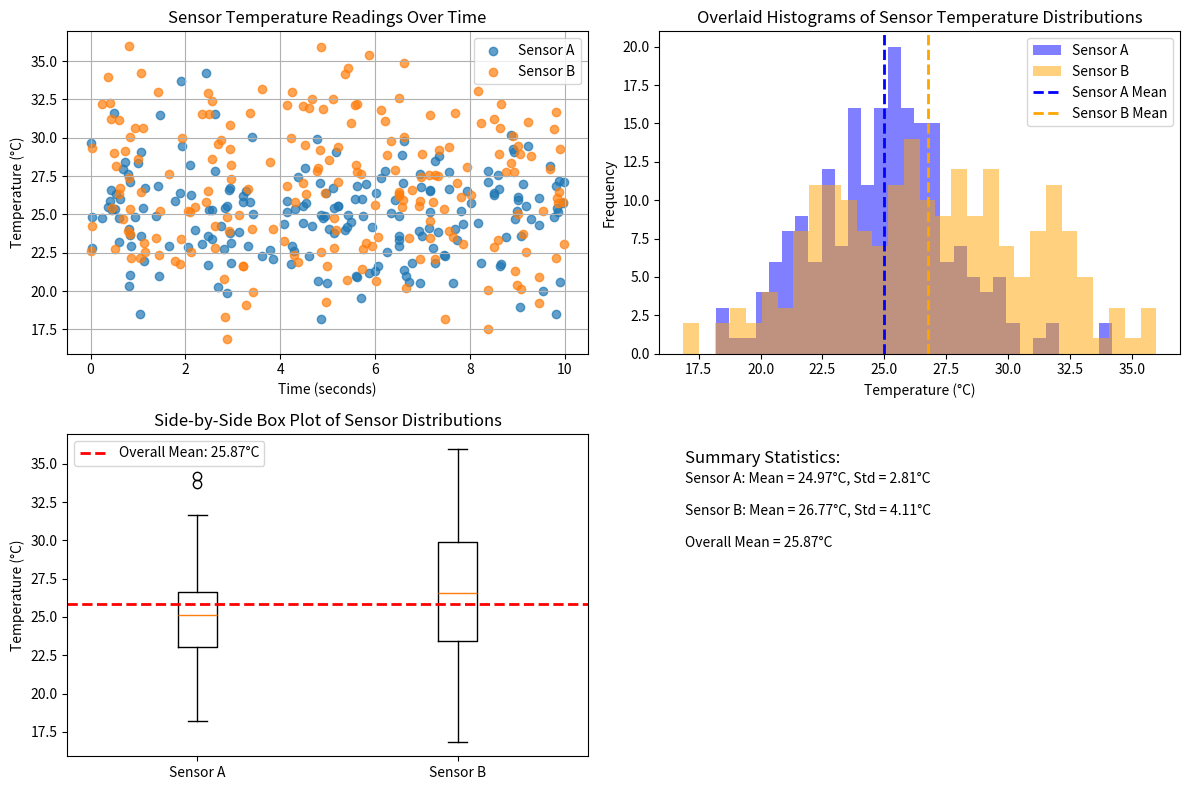

The script that saved this image:
# Create a function generate_data(seed) that returns sensor_a, sensor_b,
# and timestamps arrays with the same parameters as in the notebook.
# Use NumPy-style docstring with Parameters and Returns sections.

import numpy as np
import matplotlib.pyplot as plt

def generate_data(seed):
    """
    Generate synthetic temperature sensor data and timestamps.

    Parameters
    ----------
    seed : int
        Random seed for the NumPy random number generator to ensure
        reproducible results.

    Returns
    -------
    sensor_a : ndarray of shape (200,)
        Temperature readings from Sensor A, normally distributed with
        mean 25°C and standard deviation 3°C.
    sensor_b : ndarray of shape (200,)
        Temperature readings from Sensor B, normally distributed with
        mean 27°C and standard deviation 4.5°C.
    timestamps : ndarray of shape (200,)
        Timestamps uniformly distributed between 0 and 10 seconds.
    """
    rng = np.random.default_rng(seed=seed)
    n = 200
    timestamps = rng.uniform(0, 10, n)
    sensor_a = rng.normal(25, 3, n)
    sensor_b = rng.normal(27, 4.5, n)
    return sensor_a, sensor_b, timestamps


# Create plot_scatter(sensor_a, sensor_b, timestamps, ax) that draws
# the scatter plot from the notebook onto the given Axes object.
# NumPy-style docstring. Modifies ax in place, returns None.

def plot_scatter(sensor_a, sensor_b, timestamps, ax):
    """
    Plot scatter plot of sensor readings vs timestamps on the given Axes.

    Parameters
    ----------
    sensor_a : array-like
        Temperature readings from Sensor A.
    sensor_b : array-like
        Temperature readings from Sensor B.
    timestamps : array-like
        Time values for the readings.
    ax : matplotlib.axes.Axes
        The Axes object to draw the plot on.

    Returns
    -------
    None
        Modifies the Axes object in place.
    """
    ax.scatter(timestamps, sensor_a, label='Sensor A', alpha=0.7)
    ax.scatter(timestamps, sensor_b, label='Sensor B', alpha=0.7)
    ax.set_xlabel('Time (seconds)')
    ax.set_ylabel('Temperature (°C)')
    ax.set_title('Sensor Temperature Readings Over Time')
    ax.legend()
    ax.grid(True)


def plot_histogram(sensor_a, sensor_b, ax):
    """
    Plot overlaid histogram of sensor temperature distributions on the given Axes.

    Parameters
    ----------
    sensor_a : array-like
        Temperature readings from Sensor A.
    sensor_b : array-like
        Temperature readings from Sensor B.
    ax : matplotlib.axes.Axes
        The Axes object to draw the plot on.

    Returns
    -------
    None
        Modifies the Axes object in place.
    """
    ax.hist(sensor_a, bins=30, alpha=0.5, label='Sensor A', color='blue')
    ax.hist(sensor_b, bins=30, alpha=0.5, label='Sensor B', color='orange')
    ax.axvline(np.mean(sensor_a), color='blue', linestyle='--', linewidth=2, label='Sensor A Mean')
    ax.axvline(np.mean(sensor_b), color='orange', linestyle='--', linewidth=2, label='Sensor B Mean')
    ax.set_xlabel('Temperature (°C)')
    ax.set_ylabel('Frequency')
    ax.set_title('Overlaid Histograms of Sensor Temperature Distributions')
    ax.legend()

def plot_boxplot(sensor_a, sensor_b, ax):
    """
    Plot side-by-side box plot of sensor distributions on the given Axes.

    Parameters
    ----------
    sensor_a : array-like
        Temperature readings from Sensor A.
    sensor_b : array-like
        Temperature readings from Sensor B.
    ax : matplotlib.axes.Axes
        The Axes object to draw the plot on.

    Returns
    -------
    None
        Modifies the Axes object in place.
    """
    ax.boxplot([sensor_a, sensor_b], labels=['Sensor A', 'Sensor B'])
    overall_mean = np.mean(np.concatenate([sensor_a, sensor_b]))
    ax.axhline(overall_mean, color='red', linestyle='--', linewidth=2, label=f'Overall Mean: {overall_mean:.2f}°C')
    ax.set_ylabel('Temperature (°C)')
    ax.set_title('Side-by-Side Box Plot of Sensor Distributions')
    ax.legend()

def main():
    """
    Generate sensor data and create a figure with a 2x2 grid of subplots: scatter, histogram, box plot, and summary statistics.

    Generates synthetic sensor data using a fixed seed, creates a 2x2 subplot figure,
    calls the plotting functions for three subplots, adds summary statistics to the fourth,
    adjusts the layout, and saves the figure as 'sensor_analysis.png' at 150 DPI with tight bounding box.

    Returns
    -------
    None
    """
    sensor_a, sensor_b, timestamps = generate_data(seed=2022)
    fig, axes = plt.subplots(2, 2, figsize=(12, 8))
    plot_scatter(sensor_a, sensor_b, timestamps, axes[0, 0])
    plot_histogram(sensor_a, sensor_b, axes[0, 1])
    plot_boxplot(sensor_a, sensor_b, axes[1, 0])
    
    # Summary statistics in the fourth subplot
    axes[1, 1].axis('off')
    axes[1, 1].text(0.05, 0.95, 'Summary Statistics:', transform=axes[1, 1].transAxes, fontsize=12, verticalalignment='top')
    axes[1, 1].text(0.05, 0.85, f'Sensor A: Mean = {np.mean(sensor_a):.2f}°C, Std = {np.std(sensor_a):.2f}°C', transform=axes[1, 1].transAxes, fontsize=10)
    axes[1, 1].text(0.05, 0.75, f'Sensor B: Mean = {np.mean(sensor_b):.2f}°C, Std = {np.std(sensor_b):.2f}°C', transform=axes[1, 1].transAxes, fontsize=10)
    overall_mean = np.mean(np.concatenate([sensor_a, sensor_b]))
    axes[1, 1].text(0.05, 0.65, f'Overall Mean = {overall_mean:.2f}°C', transform=axes[1, 1].transAxes, fontsize=10)
    
    plt.tight_layout()
    plt.savefig('sensor_analysis.png', dpi=150, bbox_inches='tight')

if __name__ == '__main__':
    main()
